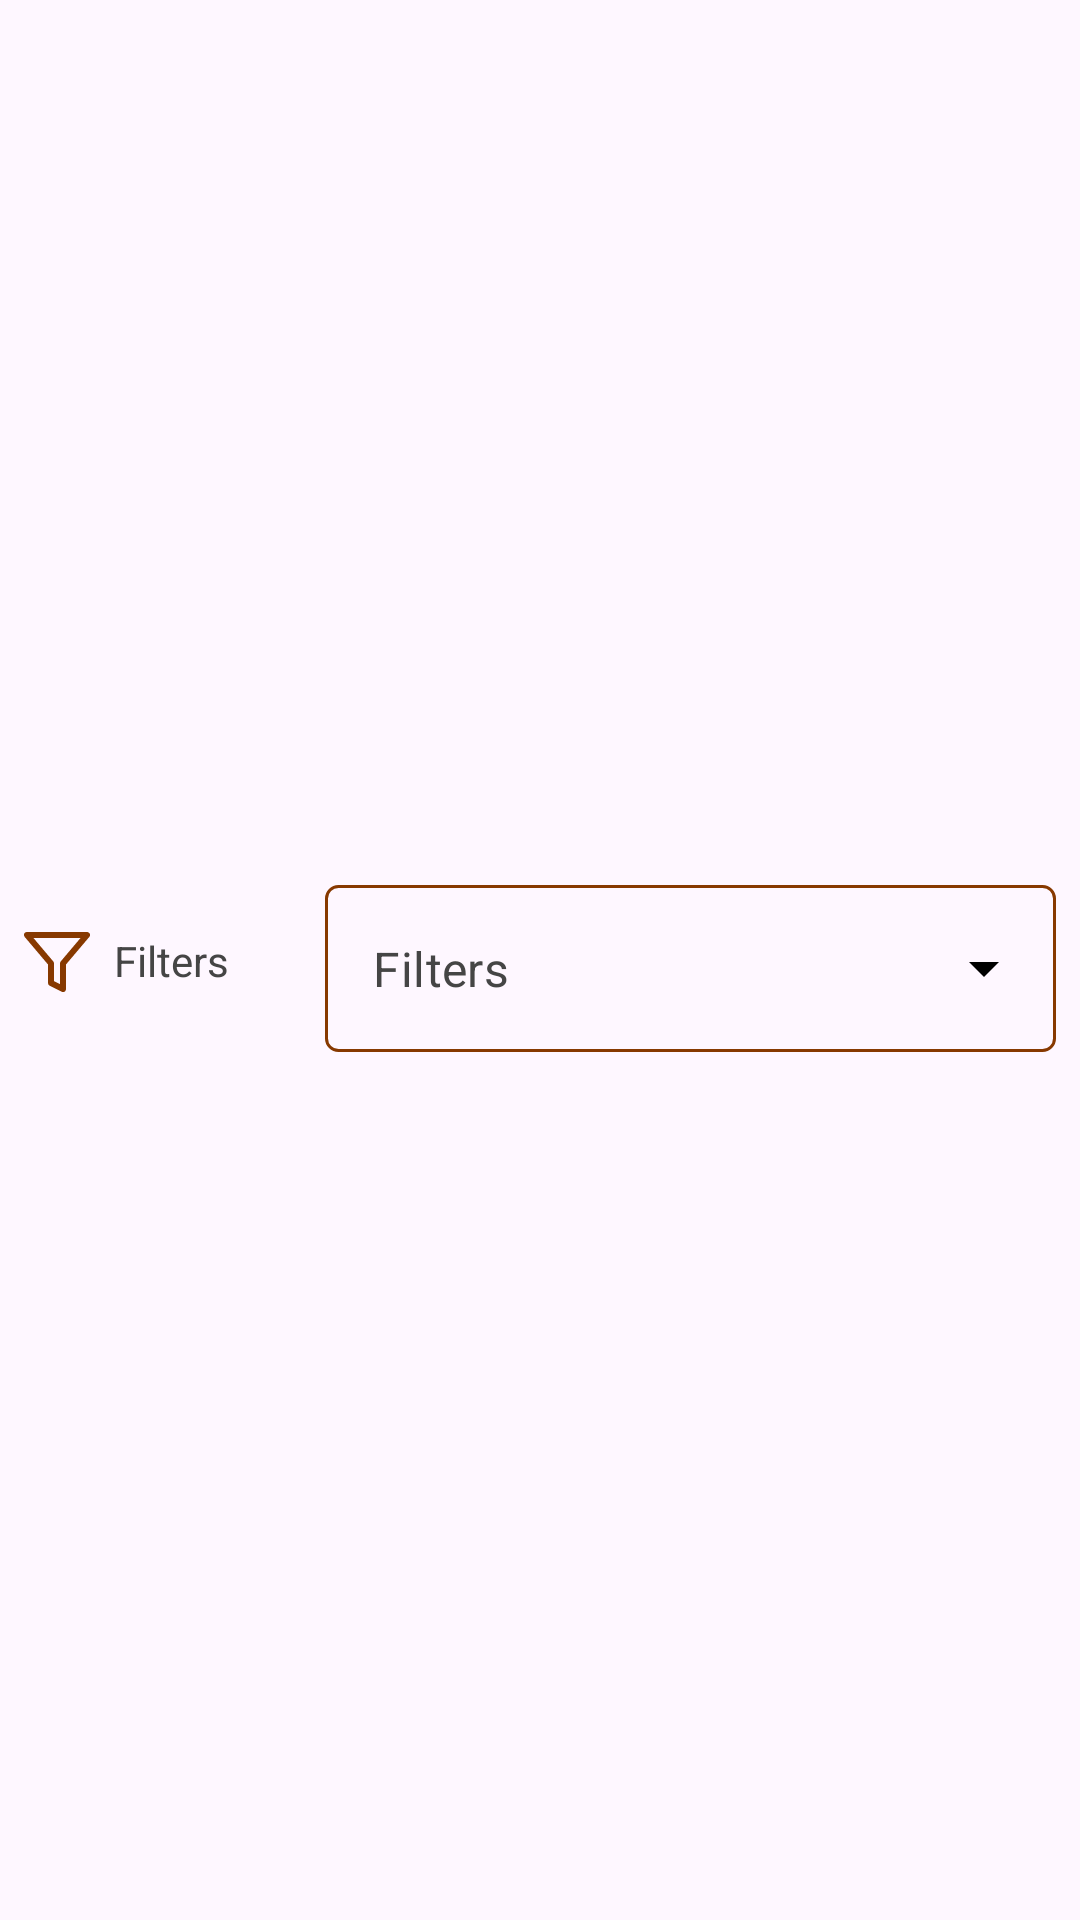

The Android layout XML behind this screen, and the referenced resources:
<!-- AndroidManifest.xml: application theme Theme.Pennymead -->
<!-- res/layout/filters.xml -->
<?xml version="1.0" encoding="utf-8"?>
<androidx.constraintlayout.widget.ConstraintLayout xmlns:android="http://schemas.android.com/apk/res/android"
    xmlns:app="http://schemas.android.com/apk/res-auto"
    android:layout_width="match_parent"
    android:layout_height="wrap_content"
    android:background="@null"
    android:padding="8dp">

    <ImageView
        android:id="@+id/icon_filter"
        android:layout_width="wrap_content"
        android:layout_height="wrap_content"
        android:src="@drawable/icon_filter"
        app:layout_constraintBottom_toBottomOf="parent"
        app:layout_constraintStart_toStartOf="parent"
        app:layout_constraintTop_toTopOf="@+id/tv_filters"
        app:layout_constraintVertical_bias="0.0" />

    <TextView
        android:id="@+id/tv_filters"
        android:layout_width="wrap_content"
        android:layout_height="wrap_content"
        android:layout_marginStart="8dp"
        android:text="Filters"
        android:textColor="@color/text_primary_black_color"
        app:layout_constraintBottom_toBottomOf="parent"
        app:layout_constraintStart_toEndOf="@id/icon_filter"
        app:layout_constraintTop_toTopOf="parent" />

    <com.google.android.material.textfield.TextInputLayout
        style="@style/Widget.MaterialComponents.TextInputLayout.OutlinedBox.ExposedDropdownMenu"
        android:layout_width="0dp"
        android:layout_height="wrap_content"
        android:layout_marginLeft="32dp"
        android:background="@null"
        app:boxBackgroundColor="@null"
        app:endIconDrawable="@drawable/icon_spinner_arrow"
        app:endIconTint="@color/black"
        app:layout_constraintBottom_toBottomOf="parent"
        app:layout_constraintEnd_toEndOf="parent"
        app:layout_constraintStart_toEndOf="@+id/tv_filters"
        app:layout_constraintTop_toTopOf="parent">

        <com.google.android.material.textfield.MaterialAutoCompleteTextView
            android:id="@+id/atv_filters"
            android:layout_width="match_parent"
            android:layout_height="wrap_content"
            android:background="@drawable/null_background_brown_border"
            android:inputType="none"
            android:text="Filters"
            android:textColor="@color/text_primary_black_color"
            app:simpleItemSelectedColor="@color/primary_color"
            app:simpleItemSelectedRippleColor="@color/primary_color" />

    </com.google.android.material.textfield.TextInputLayout>

</androidx.constraintlayout.widget.ConstraintLayout>
<!-- resources referenced by this layout -->
<resources>
  <color name="black">#FF000000</color>
  <color name="primary_color">#873900</color>
  <color name="text_primary_black_color">#454545</color>
  <!-- drawable icon_filter (drawable) -->
  <vector android:height="20dp" android:viewportHeight="20"
      android:viewportWidth="22" android:width="22dp" xmlns:android="http://schemas.android.com/apk/res/android">
      <path android:fillColor="#00000000"
          android:pathData="M21,1H1L9,10.46V17L13,19V10.46L21,1Z"
          android:strokeColor="#873900" android:strokeLineCap="round"
          android:strokeLineJoin="round" android:strokeWidth="2"/>
  </vector>
  <!-- drawable null_background_brown_border (drawable) -->
  <?xml version="1.0" encoding="utf-8"?>
  <shape xmlns:android="http://schemas.android.com/apk/res/android" android:shape="rectangle">
      <solid android:color="@null"/>
      <corners android:radius="4dp"/>
      <stroke android:color="@color/primary_color"
          android:width="1dp"/>
  </shape>
  <style name="Theme.Pennymead" parent="Base.Theme.Pennymead" />
  <style name="Base.Theme.Pennymead" parent="Theme.Material3.DayNight.NoActionBar">
          
           <item name="colorPrimaryDark"> @color/primary_color</item>
          <item name="android:statusBarColor">@color/primary_color</item>
      </style>
</resources>
